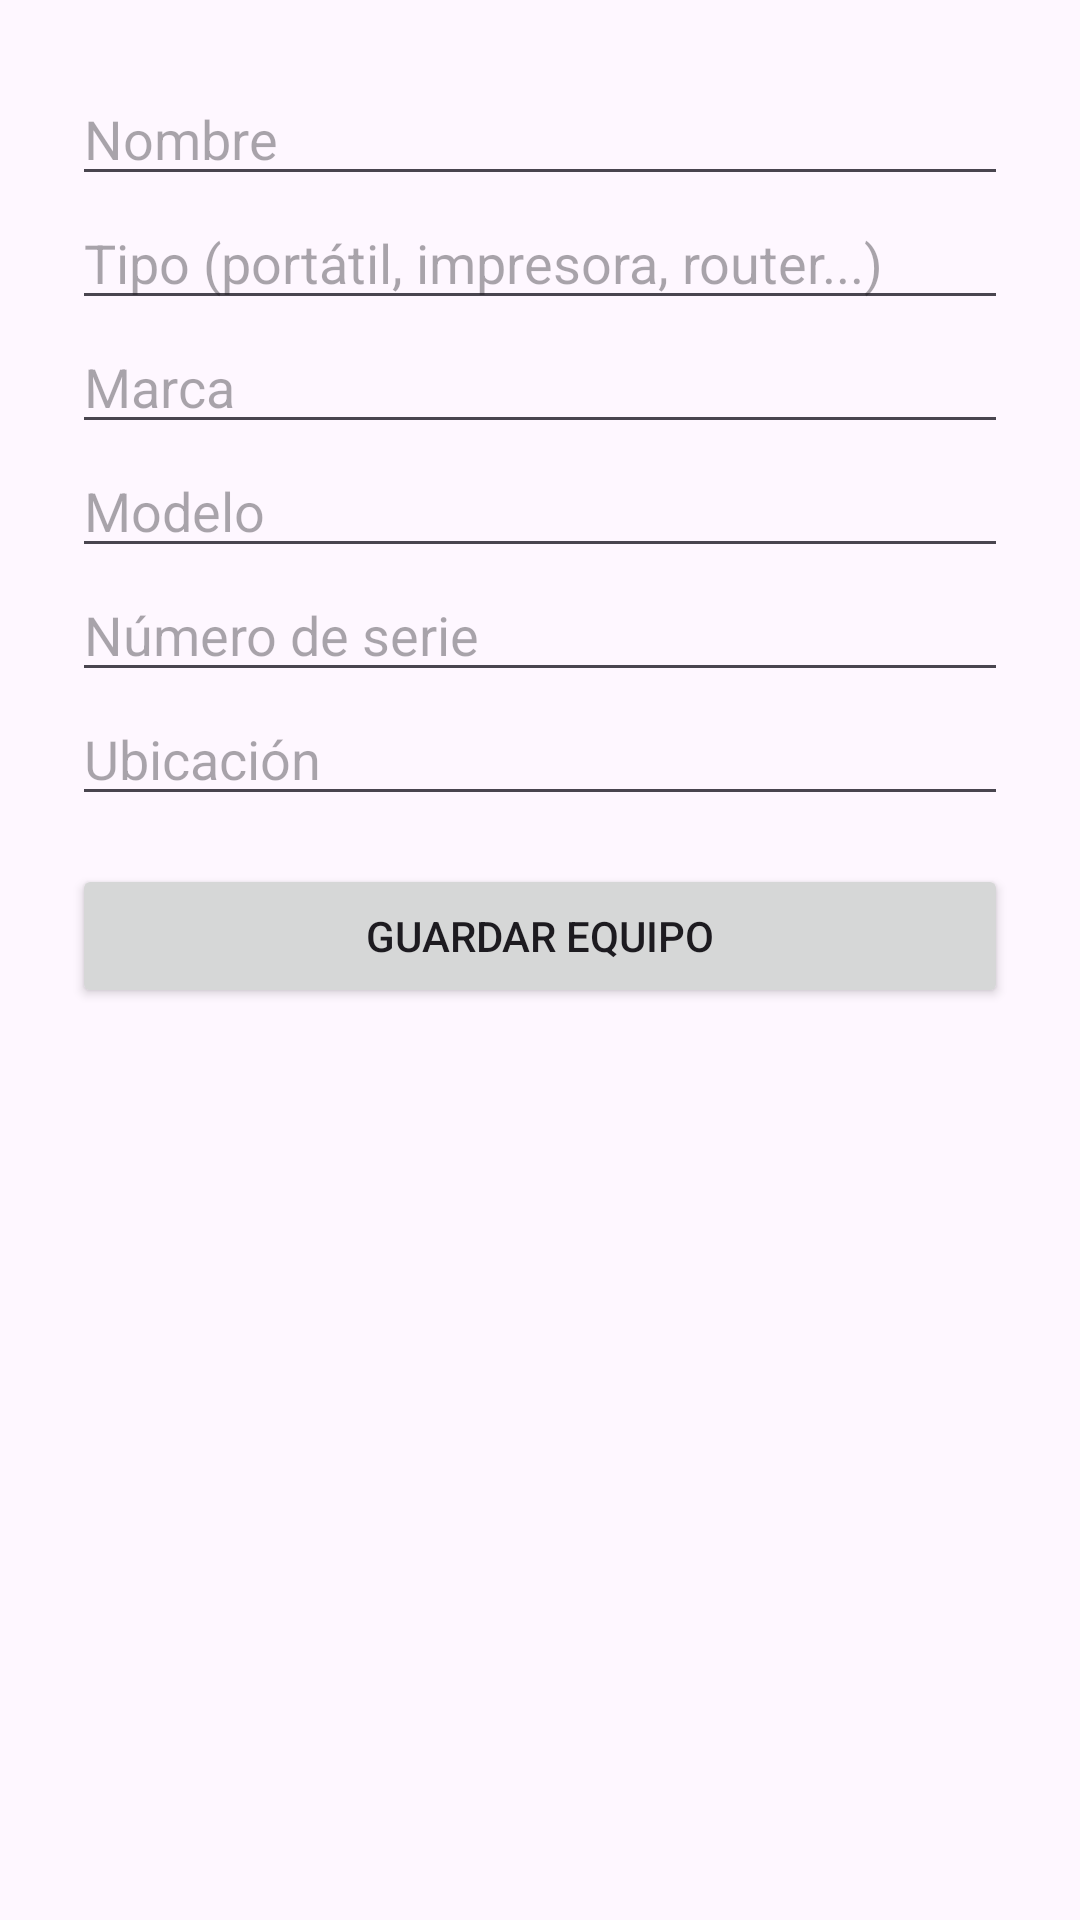

Produce the Android XML layout that renders to this screen, including the resource entries it uses.
<!-- AndroidManifest.xml: application theme Theme.InventarioNfc -->
<!-- res/layout/activity_registrar_equipo.xml -->
<?xml version="1.0" encoding="utf-8"?>
<ScrollView xmlns:android="http://schemas.android.com/apk/res/android"
    android:layout_width="match_parent"
    android:layout_height="match_parent">

    <LinearLayout
        android:layout_width="match_parent"
        android:layout_height="wrap_content"
        android:orientation="vertical"
        android:padding="24dp">

        <EditText
            android:id="@+id/campoNombre"
            android:layout_width="match_parent"
            android:layout_height="wrap_content"
            android:hint="@string/hint_nombre"
            android:importantForAutofill="no"
            android:inputType="textCapSentences" />

        <EditText
            android:id="@+id/campoTipo"
            android:layout_width="match_parent"
            android:layout_height="wrap_content"
            android:hint="@string/hint_tipo"
            android:importantForAutofill="no"
            android:inputType="textCapSentences" />

        <EditText
            android:id="@+id/campoMarca"
            android:layout_width="match_parent"
            android:layout_height="wrap_content"
            android:hint="@string/hint_marca"
            android:importantForAutofill="no"
            android:inputType="textCapWords" />

        <EditText
            android:id="@+id/campoModelo"
            android:layout_width="match_parent"
            android:layout_height="wrap_content"
            android:hint="@string/hint_modelo"
            android:importantForAutofill="no"
            android:inputType="text" />

        <EditText
            android:id="@+id/campoNumeroSerie"
            android:layout_width="match_parent"
            android:layout_height="wrap_content"
            android:hint="@string/hint_numero_serie"
            android:importantForAutofill="no"
            android:inputType="textCapCharacters" />

        <EditText
            android:id="@+id/campoUbicacion"
            android:layout_width="match_parent"
            android:layout_height="wrap_content"
            android:hint="@string/hint_ubicacion"
            android:importantForAutofill="no"
            android:inputType="textCapSentences" />

        <Button
            android:id="@+id/botonGuardar"
            android:layout_width="match_parent"
            android:layout_height="wrap_content"
            android:layout_marginTop="16dp"
            android:text="@string/boton_guardar" />

        
        <TextView
            android:id="@+id/textoGrabacion"
            android:layout_width="match_parent"
            android:layout_height="wrap_content"
            android:layout_marginTop="16dp"
            android:background="#EEF3F9"
            android:padding="16dp"
            android:textSize="16sp"
            android:visibility="gone" />

    </LinearLayout>
</ScrollView>
<!-- resources referenced by this layout -->
<resources>
  <string name="boton_guardar">Guardar equipo</string>
  <string name="hint_marca">Marca</string>
  <string name="hint_modelo">Modelo</string>
  <string name="hint_nombre">Nombre</string>
  <string name="hint_numero_serie">Número de serie</string>
  <string name="hint_tipo">Tipo (portátil, impresora, router...)</string>
  <string name="hint_ubicacion">Ubicación</string>
  <style name="Theme.InventarioNfc" parent="Theme.Material3.DayNight">
          <item name="colorPrimary">#1D5FA8</item>
      </style>
</resources>
